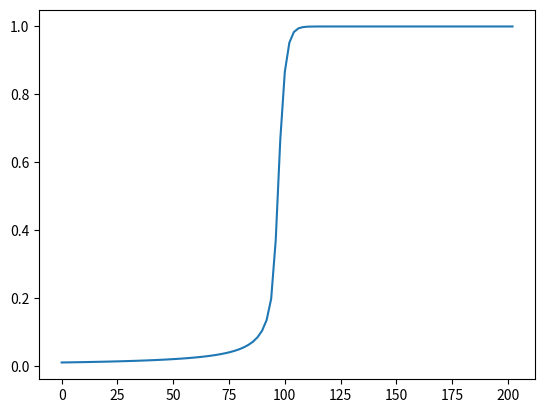

Write the Python code that produced this figure.
## EJERCICIO 10
## MATIAS MORAN
## LU 806/19

import math
import numpy as np
import scipy.optimize as scop
import matplotlib.pyplot as plt

#A)

p = lambda x: 1.3/12 * sum((1-x)**np.arange(1,13)) - 1
x0 = 0.05

print('punto A')
print(scop.fsolve(p, x0)[0])
print(p(0.04110665))
print('')
print('')
#vemos que la funcion aplicada en el punto es casi 0.


#B)

f = lambda x: x**2 - x**3
df = lambda x: 2*x - 3*x**2



#C)

j = lambda x: x
dj = lambda x: 1

def NewtonRaphson(f, df, x0):
    ret = x0
    iter = 0
    while math.fabs(f(ret)) > 10**(-8) and iter < 1000:
        ret = ret - f(ret)/df(ret)
        iter += 1

    return ret

print('punto C')
print(scop.fsolve(f, 5)[0])
print(NewtonRaphson(f, df, 5))

print(scop.fsolve(j, 1)[0])
print(NewtonRaphson(j, dj, 1))

print('')
print('')

#vemos que en los 2 casos los resultados son sumamente similares.



#D)


def eulerImplicito(f, df, h, t0, tf, y0):
    values = []
    yn = y0
    iter = t0


    while iter < tf:
        values.append(yn)
        F = lambda x : x - yn - h*f(x)
        DF = lambda x : 1 - h*df(x)
#       yn = scop.fsolve(F, yn)[0]
        yn = NewtonRaphson(F, DF, yn)

        iter += h
    return values



h = 2
r = 0.01
tf = 2/r
ti = 0


y = lambda y: y**2 - y**3
dy = lambda y: 2*y - 3*y**2


plt.plot(np.linspace(ti, tf + h, num = 100), eulerImplicito(y, dy , h, ti, tf, r))
plt.show()